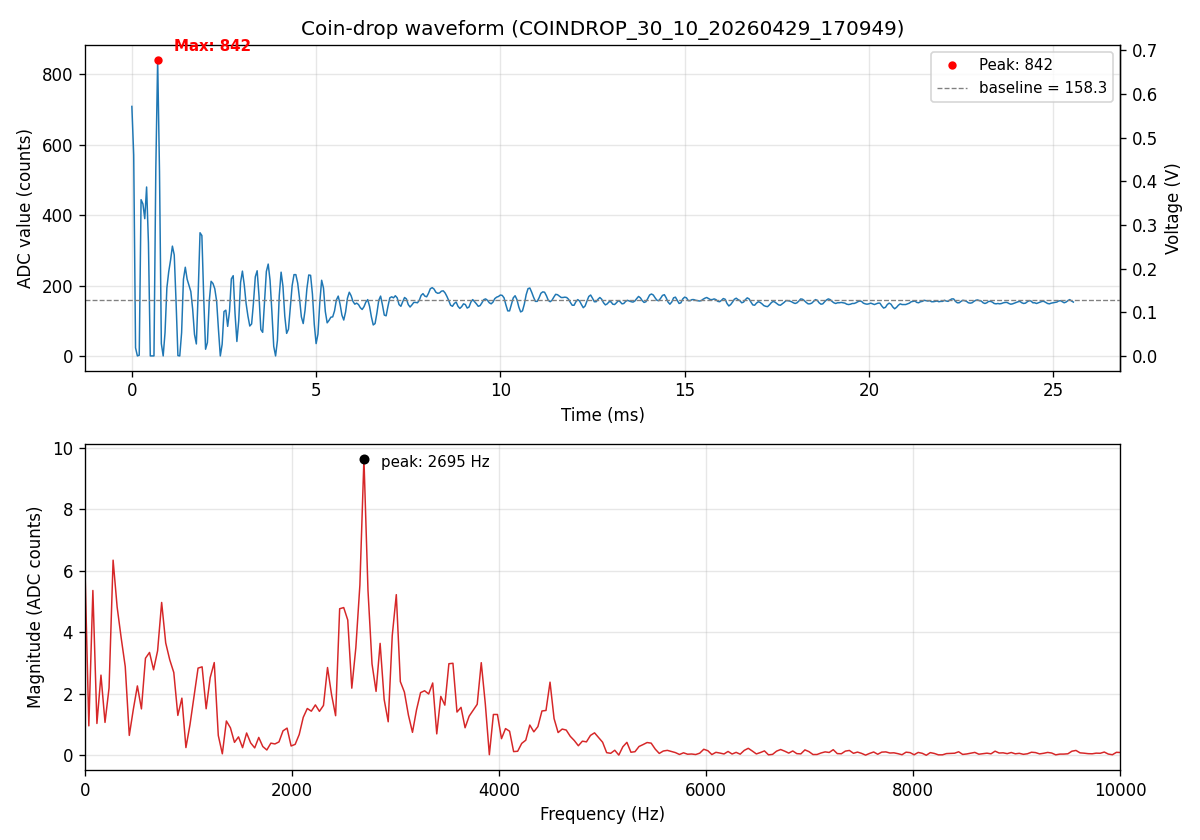

Source data for this figure (header and first rows):
sample_index, adc_value
0, 709
1, 571
2, 23
3, 0
4, 2
5, 444
6, 432
7, 390
8, 480
9, 321
10, 0
11, 0
12, 0
13, 531
14, 842
15, 525
16, 35
17, 0
18, 66
19, 193
20, 239
21, 272
22, 312
23, 287
24, 152
25, 1
26, 0
27, 66
28, 218
29, 252
30, 218
31, 200
32, 183
33, 133
34, 61
35, 34
36, 180
37, 350
38, 342
39, 166
40, 19
41, 38
42, 155
43, 212
44, 206
45, 191
46, 156
47, 75
48, 0
49, 33
50, 126
51, 130
52, 84
53, 127
54, 219
55, 228
56, 120
57, 41
58, 100
59, 209
... 452 more rows
